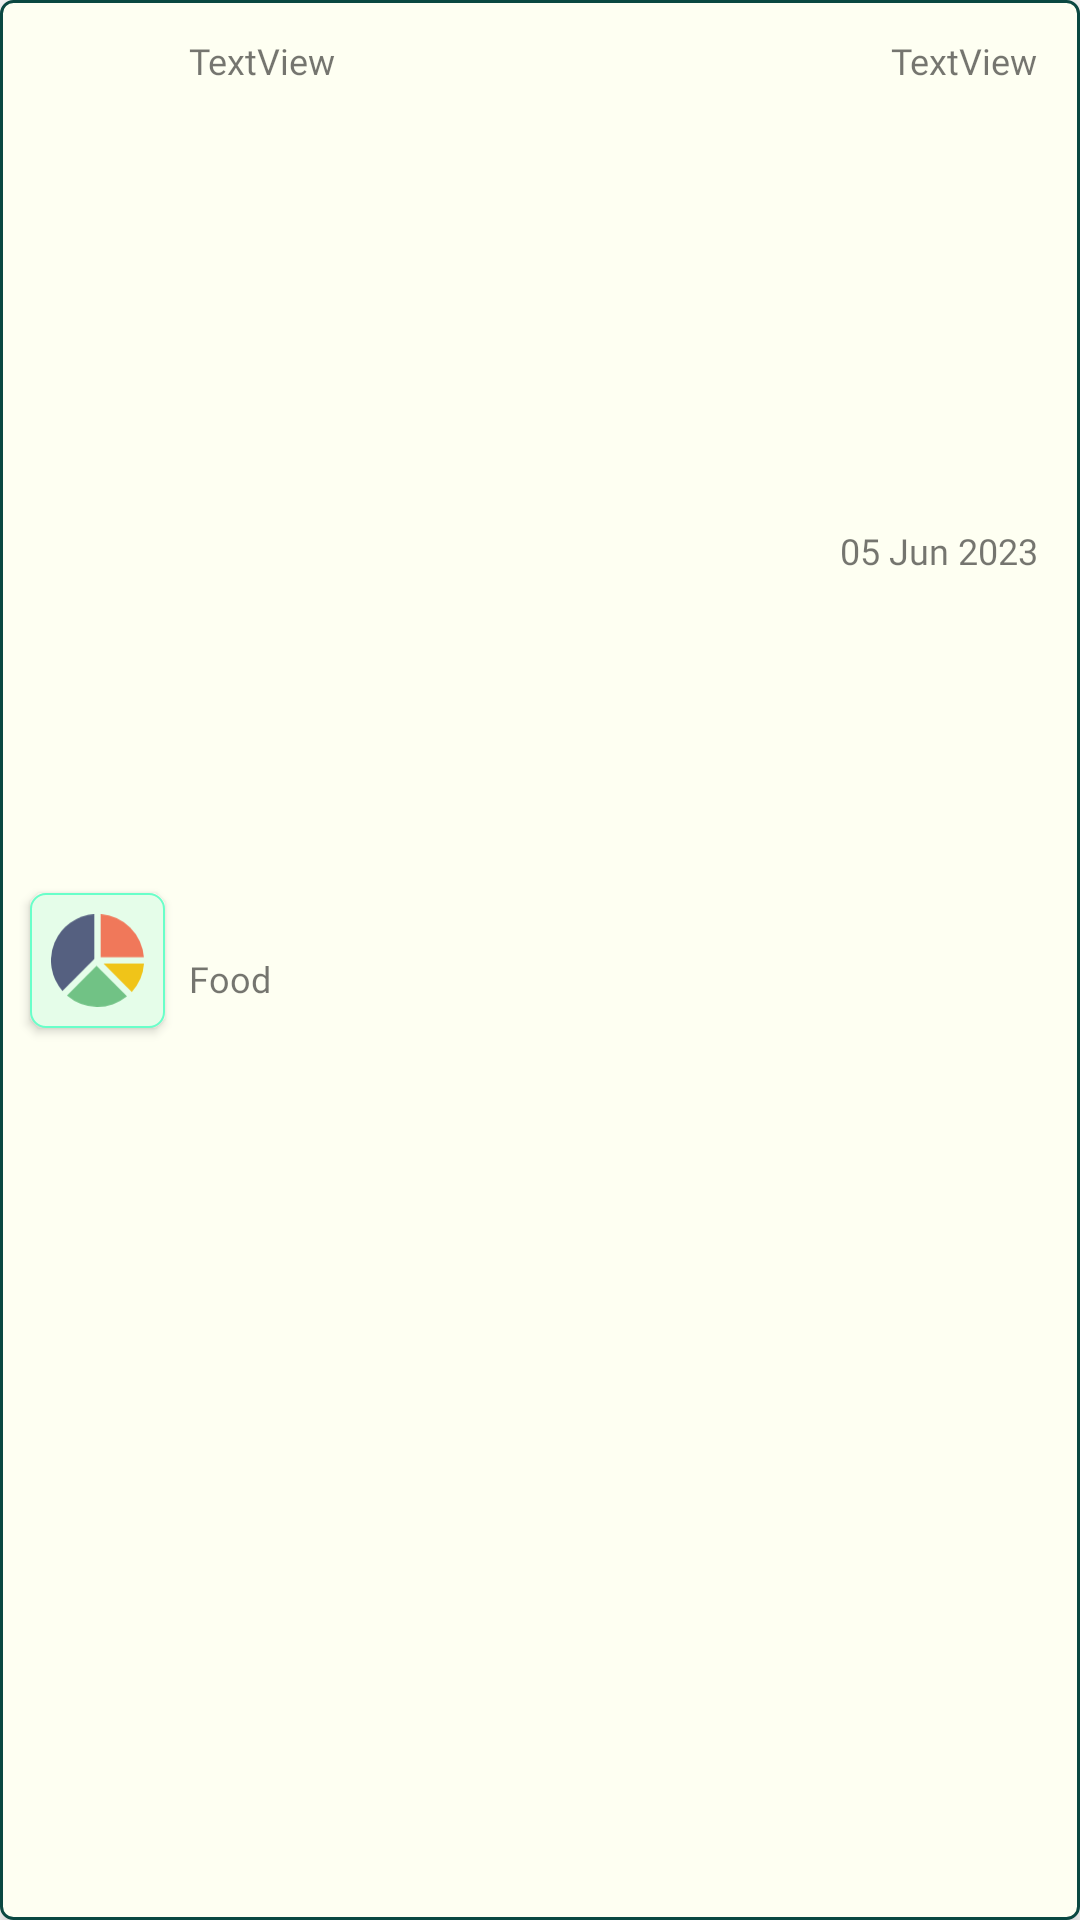

Write the Android layout XML for this screen, with the resource values it uses.
<!-- AndroidManifest.xml: application theme Theme.EEE -->
<!-- res/layout/main_rv_layout.xml -->
<?xml version="1.0" encoding="utf-8"?>
<layout xmlns:tools="http://schemas.android.com/tools"
    xmlns:app="http://schemas.android.com/apk/res-auto"
    xmlns:android="http://schemas.android.com/apk/res/android">

    <androidx.constraintlayout.widget.ConstraintLayout
        android:id="@+id/mainRvLayout"
        android:layout_width="match_parent"
        android:layout_height="wrap_content"
        android:background="@drawable/income_bg"
        android:elevation="4dp"
        android:layout_marginStart="4dp"
        android:layout_marginEnd="4dp"
        android:layout_marginTop="4dp"
        android:layout_marginBottom="8dp">

        <ImageView
            android:id="@+id/iconImgV"
            android:layout_width="45dp"
            android:layout_height="45dp"
            android:padding="7dp"
            android:background="@drawable/transaction_card_icon_bg"
            android:layout_marginStart="10dp"
            android:elevation="2dp"
            app:layout_constraintBottom_toBottomOf="parent"
            app:layout_constraintStart_toStartOf="parent"
            app:layout_constraintTop_toTopOf="parent"
            app:srcCompat="@drawable/ic_chart"
            android:contentDescription="Transaction Card Icon" />

        <TextView
            android:id="@+id/titleTv"
            android:layout_width="0dp"
            android:layout_height="wrap_content"
            android:layout_marginTop="12dp"
            android:layout_marginStart="8dp"
            android:layout_marginEnd="12dp"
            android:fontFamily="@font/roboto_bold"
            android:maxLines="1"
            android:singleLine="true"
            android:ellipsize="end"
            android:text="TextView"
            android:textSize="12sp"
            app:layout_constraintEnd_toStartOf="@+id/amountTv"
            app:layout_constraintStart_toEndOf="@+id/iconImgV"
            app:layout_constraintTop_toTopOf="parent" />

        <TextView
            android:id="@+id/categoryTv"
            android:layout_width="0dp"
            android:layout_height="wrap_content"
            android:layout_marginTop="4dp"
            android:layout_marginBottom="20dp"
            android:layout_marginEnd="80dp"
            android:fontFamily="@font/roboto_medium"
            android:text="Food"
            android:textSize="12sp"
            android:maxLines="1"
            android:singleLine="true"
            android:ellipsize="end"
            app:layout_constraintEnd_toStartOf="@+id/dateTv"
            app:layout_constraintBottom_toBottomOf="parent"
            app:layout_constraintStart_toStartOf="@+id/titleTv"
            app:layout_constraintTop_toBottomOf="@+id/titleTv" />

        <TextView
            android:id="@+id/amountTv"
            android:layout_width="wrap_content"
            android:layout_height="wrap_content"
            android:layout_marginEnd="14dp"
            android:text="TextView"
            android:textSize="12sp"
            android:fontFamily="@font/roboto_bold"
            app:layout_constraintEnd_toEndOf="parent"
            app:layout_constraintTop_toTopOf="@+id/titleTv" />

        <TextView
            android:id="@+id/dateTv"
            android:layout_width="0dp"
            android:layout_height="wrap_content"
            android:layout_marginTop="4dp"
            android:text="05 Jun 2023"
            android:textSize="12sp"
            android:fontFamily="@font/roboto"
            app:layout_constraintTop_toBottomOf="@+id/amountTv"
            app:layout_constraintEnd_toEndOf="@+id/amountTv"
            app:layout_constraintBottom_toBottomOf="@+id/categoryTv"/>

    </androidx.constraintlayout.widget.ConstraintLayout>

</layout>
<!-- resources referenced by this layout -->
<resources>
  <!-- drawable ic_chart (drawable) -->
  <vector xmlns:android="http://schemas.android.com/apk/res/android"
      android:width="103.29dp"
      android:height="103.16dp"
      android:viewportWidth="103.29"
      android:viewportHeight="103.16">
    <path
        android:pathData="M55.21,48h47.95A51.65,51.65 0,0 0,55.21 0Z"
        android:fillColor="#f0785a"/>
    <path
        android:pathData="M89.74,86.52a51.46,51.46 0,0 0,13.55 -31.45h-45Z"
        android:fillColor="#f0c419"/>
    <path
        android:pathData="M48.09,50V0A51.62,51.62 0,0 0,12.71 85.42Z"
        android:fillColor="#556080"/>
    <path
        android:pathData="M50.6,57.59 L17.74,90.46a51.58,51.58 0,0 0,66.68 0.94Z"
        android:fillColor="#71c285"/>
  </vector>
  <!-- drawable income_bg (drawable) -->
  <?xml version="1.0" encoding="utf-8"?>
  <shape xmlns:android="http://schemas.android.com/apk/res/android">
      <solid android:color="@color/backgroundWhite"/>
      <stroke android:color="@color/income_color" android:width="1dp"/>
      <corners android:radius="4dp"/>
  </shape>
  <!-- drawable transaction_card_icon_bg (drawable) -->
  <?xml version="1.0" encoding="utf-8"?>
  <shape xmlns:android="http://schemas.android.com/apk/res/android">
      <solid android:color="#E5FDE9"/>
      <corners android:radius="5dp"/>
      <stroke android:color="#69FFC9" android:width="0.5dp"/>
  </shape>
  <style name="Theme.EEE" parent="Theme.MaterialComponents.DayNight.NoActionBar">
          
          <item name="colorPrimary">@color/orange3</item>
          <item name="colorPrimaryVariant">@color/orange</item>
          <item name="colorOnPrimary">@color/white</item>
          
          <item name="colorSecondary">@color/teal_200</item>
          <item name="colorSecondaryVariant">@color/teal_700</item>
          <item name="colorOnSecondary">@color/black</item>
          
          <item name="android:statusBarColor">?attr/colorPrimaryVariant</item>
          
          <item name="floatingActionButtonStyle">@style/FabButtonStyle</item>
          <item name="extendedFloatingActionButtonStyle">@style/ExtendedFavButtonStyle</item>
      </style>
  <color name="backgroundWhite">#FEFFF2</color>
  
      //-----custom color's rainbow or default natural
  <color name="income_color">#0A4841</color>
  <color name="orange3">#FF6435</color>
  <color name="orange">#FC4C02</color>
  <color name="white">#FFFFFFFF</color>
  
      //-----custom color's red
  <color name="teal_200">#FF03DAC5</color>
  <color name="teal_700">#FF018786</color>
  <color name="black">#FF000000</color>
  <style name="FabButtonStyle" parent="Widget.Design.FloatingActionButton">
          <item name="shapeAppearanceOverlay">@style/FabStyleOne</item>
      </style>
  <style name="ExtendedFavButtonStyle" parent="Widget.MaterialComponents.ExtendedFloatingActionButton">
          <item name="shapeAppearanceOverlay">@style/FabStyleOne</item>
      </style>
  <style name="FabStyleOne" parent="ShapeAppearance.Material3.SmallComponent">
          <item name="cornerSize">10%</item>
          <item name="cornerFamily">rounded</item>
      </style>
</resources>
